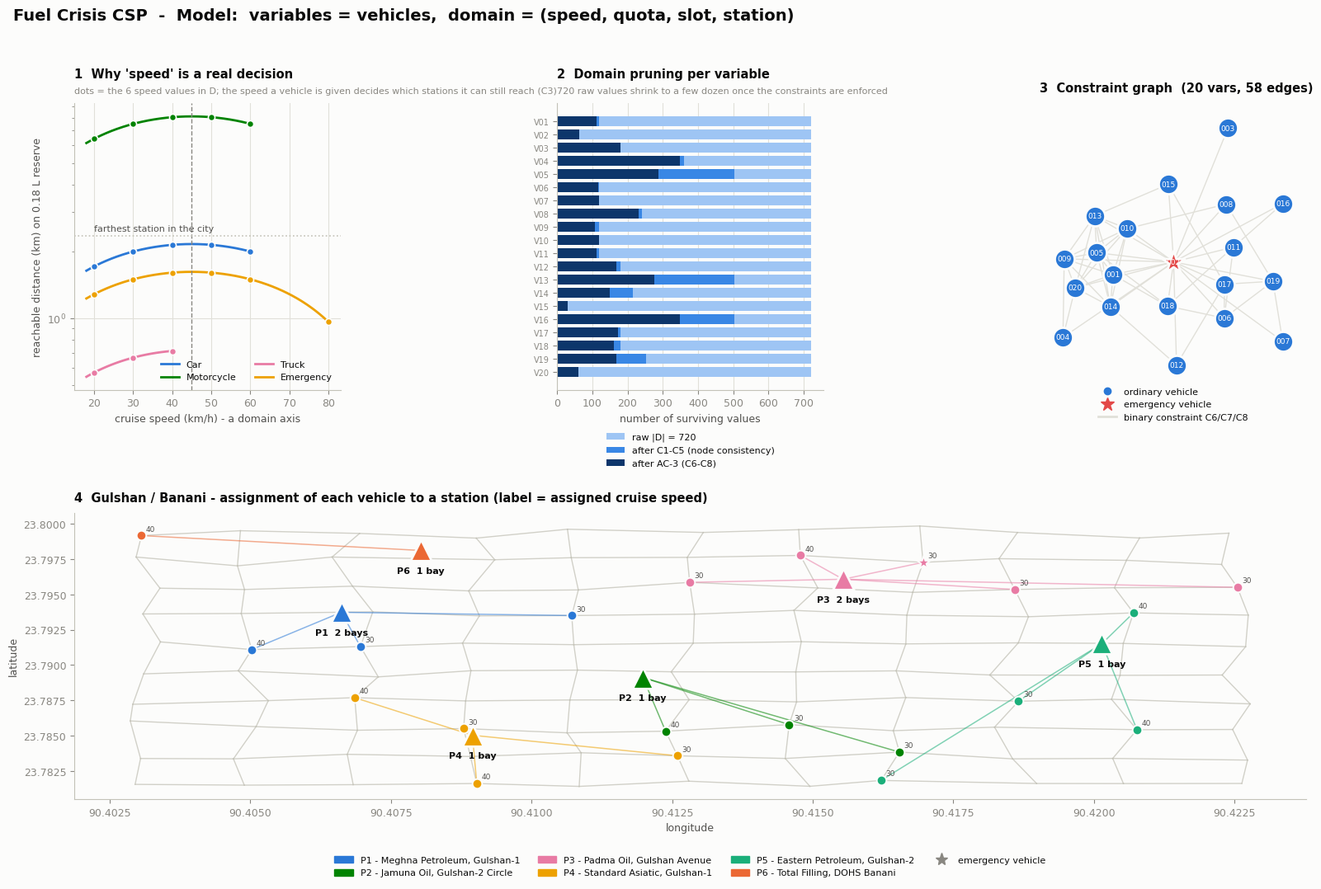
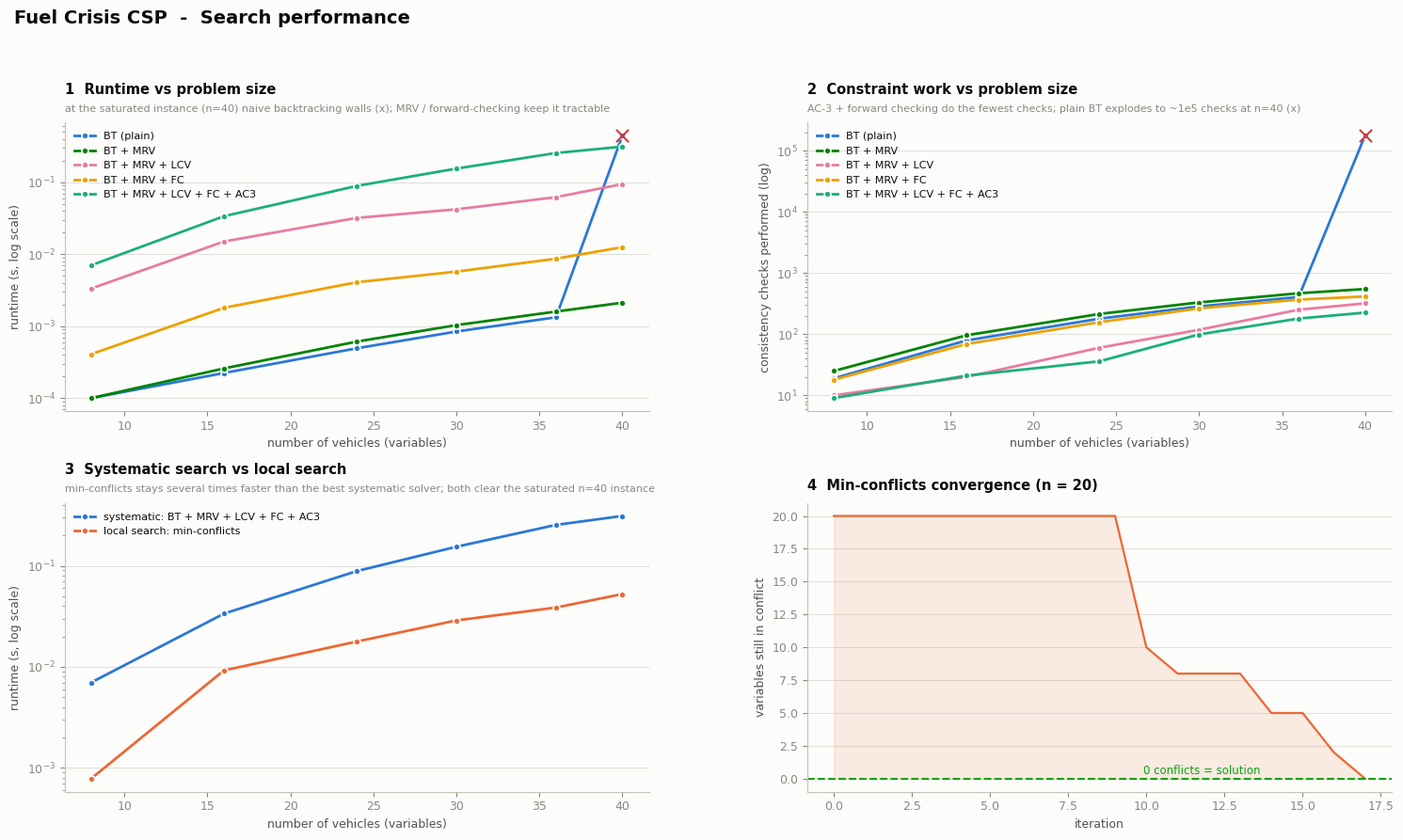
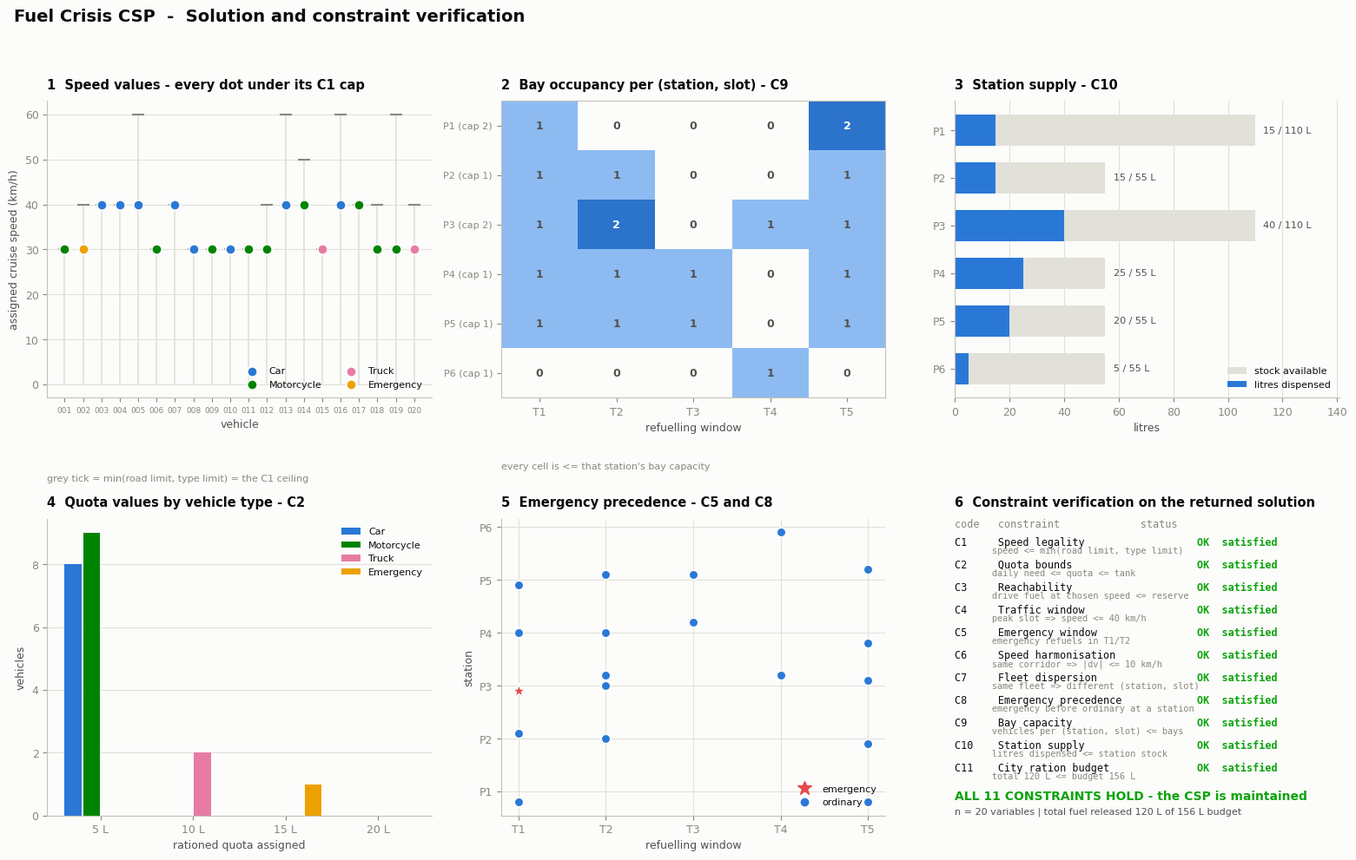

Python code for these plots, in order:
"""
================================================================================
  AI LAB : CONSTRAINT SATISFACTION PROBLEM (CSP)
  PROBLEM: FUEL CRISIS RATIONING IN A BANGLADESHI CITY
  CITY   : Gulshan-Banani corridor, Dhaka, Bangladesh
================================================================================

FORMAL CSP  <X, D, C>
--------------------------------------------------------------------------------
X (VARIABLES)  : one variable per vehicle stranded in the city
                 X = { V001, V002, ..., Vn }

D (DOMAIN)     : every variable draws from ONE common composite domain of
                 "operating profiles". A value is a 4-tuple:

                     d = (speed, quota, slot, station)

                     speed   in {20,30,40,50,60,80}  km/h   cruise speed
                     quota   in {5,10,15,20}         litres rationed fuel
                     slot    in {T1..T5}                    refuelling window
                     station in {P1..P6}                    filling station

                 |D| = 6 x 4 x 5 x 6 = 720 raw values per variable.

C (CONSTRAINTS): 11 constraints, ALL expressed over the domain above.
                 C1-C5   unary   (node consistency)
                 C6-C8   binary  (arc consistency, drawn as constraint graph)
                 C9-C11  global  (n-ary, checked incrementally)

A solution is a total assignment A : X -> D satisfying C1..C11 simultaneously.
Section 8 re-verifies all 11 constraints on the returned solution independently
of the solver, so the CSP is provably maintained.
================================================================================
"""

import sys
import time
import math
import random
from collections import defaultdict, namedtuple

import numpy as np
import networkx as nx
import matplotlib
matplotlib.use("Agg")
import matplotlib.pyplot as plt
from matplotlib.patches import Patch
from matplotlib.lines import Line2D

try:                                    # keep box-drawing output safe on Windows
    sys.stdout.reconfigure(encoding="utf-8")
except Exception:
    pass

random.seed(7)
np.random.seed(7)

# ==============================================================================
# SECTION 0 - CONFIGURATION
# ==============================================================================
# The city has 6 stations x (1-2 bays) x 5 slots = 40 bay-slots. The master
# instance is sized to exactly fill them, so the largest experiment point sits on
# the phase transition where naive backtracking thrashes and MRV still walks
# straight to a solution - the whole point of the heuristic comparison.
MAX_VEHICLES   = 40          # size of the master instance (= total bay-slots)
VIZ_VEHICLES   = 20          # instance drawn in the figures
EXPERIMENT_NS  = [8, 16, 24, 30, 36, 40]
NODE_LIMIT     = 2_500       # search cut-off (declares "timeout")
LS_MAX_STEPS   = 6_000       # min-conflicts step budget (across restarts)
LS_RESTARTS    = 8           # random restarts to escape local minima
LCV_WINDOW     = 40          # how many candidate values LCV ranks exactly
LCV_SAMPLE     = 50          # neighbour-domain sample used to score them

# ---- domain axes --------------------------------------------------------------
SPEEDS   = [20, 30, 40, 50, 60, 80]          # km/h
QUOTAS   = [5, 10, 15, 20]                   # litres
SLOTS    = ["T1", "T2", "T3", "T4", "T5"]    # 06-08, 08-10, 10-12, 16-18, 18-20
PEAK_SLOTS = {"T1", "T4"}                    # office rush -> traffic window C4

VEHICLE_TYPES = ["Car", "Motorcycle", "Truck", "Emergency"]
TYPE_WEIGHTS  = [50, 28, 12, 10]

# type -> (max legal speed km/h, tank cap L, min daily need L, base mileage km/L)
TYPE_SPEC = {
    "Car":        dict(vmax=60, tank=20, need=5,  mileage=12.0),
    "Motorcycle": dict(vmax=60, tank=10, need=5,  mileage=45.0),
    "Truck":      dict(vmax=40, tank=20, need=10, mileage=4.0),
    "Emergency":  dict(vmax=80, tank=20, need=15, mileage=9.0),
}

BUDGET_FACTOR = 1.30         # city ration budget = factor x total minimum need (C11)
CORRIDOR_KM = 0.40           # two vehicles closer than this share a road corridor
SPEED_GAP   = 10             # max |speed_i - speed_j| on a shared corridor (C6)
ECON_SPEED  = 45.0           # speed of best fuel economy (km/h)

OUT_MODEL  = "csp_model.png"
OUT_SEARCH = "csp_search.png"
OUT_SOLVED = "csp_solution.png"

# ---- palette (validated categorical order, light surface #fcfcfb) -------------
SURFACE = "#fcfcfb"
INK     = "#0b0b0b"
INK2    = "#52514e"
MUTED   = "#898781"
GRID    = "#e1e0d9"
AXIS    = "#c3c2b7"
SERIES  = ["#2a78d6", "#008300", "#e87ba4", "#eda100",
           "#1baf7a", "#eb6834", "#4a3aa7", "#e34948"]
SEQ     = ["#cde2fb", "#9ec5f4", "#6da7ec", "#3987e5", "#256abf", "#184f95", "#0d366b"]
STATUS  = dict(good="#0ca30c", warning="#fab219", critical="#d03b3b")

plt.rcParams.update({
    "figure.facecolor": SURFACE, "axes.facecolor": SURFACE,
    "savefig.facecolor": SURFACE, "font.family": "sans-serif",
    "font.sans-serif": ["Segoe UI", "DejaVu Sans"], "font.size": 9,
    "axes.edgecolor": AXIS, "axes.labelcolor": INK2, "text.color": INK,
    "xtick.color": MUTED, "ytick.color": MUTED, "axes.titlesize": 10.5,
    "axes.titleweight": "bold", "axes.titlecolor": INK,
    "grid.color": GRID, "grid.linewidth": 0.8, "legend.frameon": False,
})

Profile = namedtuple("Profile", "speed quota slot station")

print("=" * 78)
print("  FUEL CRISIS CSP  -  Gulshan / Banani, Dhaka")
print("=" * 78)

# ==============================================================================
# SECTION 1 - THE CITY  (stations + road lattice, real Gulshan pump locations)
# ==============================================================================
REAL_PUMPS = [
    (23.79374, 90.40662, "Meghna Petroleum, Gulshan-1"),
    (23.78912, 90.41198, "Jamuna Oil, Gulshan-2 Circle"),
    (23.79608, 90.41554, "Padma Oil, Gulshan Avenue"),
    (23.78503, 90.40895, "Standard Asiatic, Gulshan-1"),
    (23.79152, 90.42014, "Eastern Petroleum, Gulshan-2"),
    (23.79812, 90.40803, "Total Filling, DOHS Banani"),
]
NUM_STATIONS = len(REAL_PUMPS)
STATIONS     = [f"P{j+1}" for j in range(NUM_STATIONS)]
ST_COLOR     = {p: SERIES[i % len(SERIES)] for i, p in enumerate(STATIONS)}

station = {}
for i, (lat, lon, name) in enumerate(REAL_PUMPS):
    pid = STATIONS[i]
    cap = random.randint(1, 2)                       # bays per time slot   (C9)
    station[pid] = dict(
        lat=lat, lon=lon, name=name,
        bays=cap,                                    # C9 : per-slot capacity
        supply=cap * len(SLOTS) * 11,                # C10: litres in the tank
    )

# road lattice, used only as map backdrop / distance sanity
LAT0, LAT1 = 23.7815, 23.7995
LON0, LON1 = 90.4030, 90.4225
ROWS, COLS = 10, 11
road = nx.Graph()
rpos = {}
for r in range(ROWS):
    for c in range(COLS):
        nid = r * COLS + c
        rpos[nid] = (LON0 + (c / (COLS - 1)) * (LON1 - LON0) + random.gauss(0, 2e-4),
                     LAT0 + (r / (ROWS - 1)) * (LAT1 - LAT0) + random.gauss(0, 2e-4))
        road.add_node(nid)
for r in range(ROWS):
    for c in range(COLS):
        nid = r * COLS + c
        if c + 1 < COLS: road.add_edge(nid, nid + 1)
        if r + 1 < ROWS: road.add_edge(nid, nid + COLS)


def km(lat1, lon1, lat2, lon2):
    """Great-circle distance in km."""
    R = 6371.0
    p1, p2 = math.radians(lat1), math.radians(lat2)
    dp, dl = p2 - p1, math.radians(lon2 - lon1)
    a = math.sin(dp / 2) ** 2 + math.cos(p1) * math.cos(p2) * math.sin(dl / 2) ** 2
    return 2 * R * math.asin(math.sqrt(a))


def mileage(vtype, speed):
    """km/L as a function of cruise speed - peaks at ECON_SPEED, falls off both ways.

    This is what makes SPEED a genuine CSP variable value: a wrong speed burns the
    reserve fuel and makes a station unreachable (C3)."""
    eff = 1.0 - ((speed - ECON_SPEED) / 55.0) ** 2
    return TYPE_SPEC[vtype]["mileage"] * max(0.35, eff)


# ==============================================================================
# SECTION 2 - VARIABLES X  (the stranded vehicles)
# ==============================================================================
print("\n[1] Building variables X ...")
NUM_GROUPS = max(2, MAX_VEHICLES // 3)
vehicles = []
for i in range(MAX_VEHICLES):
    n = random.choice(list(road.nodes()))
    lon, lat = rpos[n]
    vt = random.choices(VEHICLE_TYPES, weights=TYPE_WEIGHTS)[0]
    vehicles.append(dict(
        id=f"V{i+1:03d}", lat=lat, lon=lon, type=vt,
        emergency=(vt == "Emergency"),
        reserve=round(random.uniform(0.08, 0.30), 2),   # litres left in tank (C3)
        road_limit=random.choice([30, 40, 50, 60]),     # posted limit here  (C1)
        group=f"G{random.randint(1, NUM_GROUPS)}",      # fleet / household  (C7)
    ))
VEH = {v["id"]: v for v in vehicles}

dist_km = {}
for v in vehicles:
    for pid, s in station.items():
        dist_km[(v["id"], pid)] = km(v["lat"], v["lon"], s["lat"], s["lon"])
print(f"    {MAX_VEHICLES} vehicles, {NUM_STATIONS} stations, "
      f"{len(SLOTS)} slots, {NUM_GROUPS} fleet groups")

# ==============================================================================
# SECTION 3 - DOMAIN D  and the UNARY CONSTRAINTS C1..C5  (node consistency)
# ==============================================================================
RAW_DOMAIN = [Profile(s, q, t, p)
              for s in SPEEDS for q in QUOTAS for t in SLOTS for p in STATIONS]
RAW_SIZE = len(RAW_DOMAIN)


def unary_ok(vid, d):
    """C1..C5 - every unary constraint, all of them defined on the domain tuple."""
    v = VEH[vid]
    spec = TYPE_SPEC[v["type"]]

    # C1 speed legality : cruise speed within the posted limit and the type limit
    if d.speed > min(v["road_limit"], spec["vmax"]):
        return False
    # C2 quota bounds   : between the daily minimum need and the tank capacity
    if not (spec["need"] <= d.quota <= spec["tank"]):
        return False
    # C3 reachability   : reserve fuel must cover the drive at the chosen speed
    if dist_km[(vid, d.station)] / mileage(v["type"], d.speed) > v["reserve"]:
        return False
    # C4 traffic window : during rush slots the city caps cruise speed at 40
    if d.slot in PEAK_SLOTS and d.speed > 40:
        return False
    # C5 emergency window: ambulances/fire must refuel in the first two windows
    if v["emergency"] and d.slot not in ("T1", "T2"):
        return False
    return True


print("\n[2] Applying unary constraints C1-C5 (node consistency) ...")
domains = {v["id"]: [d for d in RAW_DOMAIN if unary_ok(v["id"], d)] for v in vehicles}
empty = [k for k, d in domains.items() if not d]
if empty:                        # relax reserve so the instance stays satisfiable
    for vid in empty:
        VEH[vid]["reserve"] = 2.5
        domains[vid] = [d for d in RAW_DOMAIN if unary_ok(vid, d)]
sizes_after_nc = {k: len(v) for k, v in domains.items()}
print(f"    |D| raw = {RAW_SIZE}  ->  after NC: min {min(sizes_after_nc.values())}, "
      f"mean {np.mean(list(sizes_after_nc.values())):.1f}, "
      f"max {max(sizes_after_nc.values())}")

# ==============================================================================
# SECTION 4 - BINARY CONSTRAINTS C6..C8  and the CONSTRAINT GRAPH
# ==============================================================================
SLOT_IDX = {t: i for i, t in enumerate(SLOTS)}

# corridor adjacency is a fixed property of the instance - precompute it once,
# otherwise AC-3 recomputes a haversine inside its innermost loop.
_CORRIDOR = set()
for _i, _a in enumerate(vehicles):
    for _b in vehicles[_i + 1:]:
        if km(_a["lat"], _a["lon"], _b["lat"], _b["lon"]) <= CORRIDOR_KM:
            _CORRIDOR.add((_a["id"], _b["id"]))
            _CORRIDOR.add((_b["id"], _a["id"]))


def shares_corridor(a, b):
    return (a["id"], b["id"]) in _CORRIDOR


def binary_ok(vid_i, di, vid_j, dj):
    """C6..C8 - constraints relating a PAIR of vehicles, on the same domain."""
    a, b = VEH[vid_i], VEH[vid_j]

    # C6 speed harmonisation: vehicles sharing a corridor must not differ wildly
    #    in cruise speed (stop-go waste + collision risk in a queueing city)
    if shares_corridor(a, b) and abs(di.speed - dj.speed) > SPEED_GAP:
        return False
    # C7 fleet dispersion: one fleet/household may not stack the same bay+window
    if a["group"] == b["group"] and (di.station, di.slot) == (dj.station, dj.slot):
        return False
    # C8 emergency precedence: at a shared station an emergency refuels strictly
    #    before any ordinary vehicle
    if di.station == dj.station:
        if a["emergency"] and not b["emergency"]:
            if SLOT_IDX[di.slot] >= SLOT_IDX[dj.slot]:
                return False
        if b["emergency"] and not a["emergency"]:
            if SLOT_IDX[dj.slot] >= SLOT_IDX[di.slot]:
                return False
    return True


def build_neighbours(vids):
    """Constraint graph: an edge iff C6, C7 or C8 can bind that pair."""
    nb = {v: set() for v in vids}
    for i, x in enumerate(vids):
        for y in vids[i + 1:]:
            a, b = VEH[x], VEH[y]
            linked = (shares_corridor(a, b)
                      or a["group"] == b["group"]
                      or a["emergency"] != b["emergency"])
            if linked:
                nb[x].add(y)
                nb[y].add(x)
    return nb


# ==============================================================================
# SECTION 5 - THE CSP SOLVER  (backtracking + MRV/DEG/LCV + FC + AC-3)
# ==============================================================================
class FuelCSP:
    def __init__(self, vids, domains, use_mrv=True, use_lcv=True,
                 use_fc=True, use_ac3=True, node_limit=NODE_LIMIT):
        self.vids   = list(vids)
        self.D0     = {v: list(domains[v]) for v in self.vids}
        self.nb     = build_neighbours(self.vids)
        self.use_mrv, self.use_lcv = use_mrv, use_lcv
        self.use_fc, self.use_ac3  = use_fc, use_ac3
        self.node_limit = node_limit
        self.budget = int(sum(TYPE_SPEC[VEH[v]["type"]]["need"] for v in self.vids) * BUDGET_FACTOR)
        self.stats  = dict(nodes=0, checks=0, backtracks=0, pruned=0)
        self.timed_out = False

    # ---------- global constraints C9..C11, evaluated incrementally ------------
    def global_ok(self, vid, d, asg):
        # C9 bay capacity : vehicles per (station, slot) <= bays
        used = sum(1 for w, e in asg.items()
                   if e.station == d.station and e.slot == d.slot)
        if used + 1 > station[d.station]["bays"]:
            return False
        # C10 station supply : litres dispensed at a station <= its stock
        lit = sum(e.quota for e in asg.values() if e.station == d.station)
        if lit + d.quota > station[d.station]["supply"]:
            return False
        # C11 city ration budget : total litres released today <= B
        if sum(e.quota for e in asg.values()) + d.quota > self.budget:
            return False
        return True

    def consistent(self, vid, d, asg):
        self.stats["checks"] += 1
        if not unary_ok(vid, d):                       # C1..C5
            return False
        for w in self.nb[vid]:                         # C6..C8
            if w in asg and not binary_ok(vid, d, w, asg[w]):
                return False
        return self.global_ok(vid, d, asg)             # C9..C11

    # ---------- AC-3 : arc consistency over the binary constraints -------------
    def ac3(self, dom):
        queue = [(x, y) for x in self.vids for y in self.nb[x]]
        while queue:
            x, y = queue.pop(0)
            revised = False
            for dx in list(dom[x]):
                if not any(binary_ok(x, dx, y, dy) for dy in dom[y]):
                    dom[x].remove(dx)
                    self.stats["pruned"] += 1
                    revised = True
            if revised:
                if not dom[x]:
                    return False
                queue += [(z, x) for z in self.nb[x] if z != y]
        return True

    # ---------- variable / value ordering heuristics ---------------------------
    def pick_var(self, unassigned, dom):
        if not self.use_mrv:
            return unassigned[0]
        # MRV, degree heuristic as the tie-break
        return min(unassigned, key=lambda v: (len(dom[v]), -len(self.nb[v])))

    def order_vals(self, vid, dom, asg):
        vals = list(dom[vid])
        if not self.use_lcv:
            return vals

        # Static preference: cheap ration, economical speed, nearby station.
        vals.sort(key=lambda d: (d.quota, abs(d.speed - ECON_SPEED),
                                 dist_km[(vid, d.station)]))

        # LCV proper: rank by how few options a value leaves the neighbours.
        # Exact LCV is O(|D| x deg x |D|) per node - on a 300-value domain that
        # costs more than the search it saves, so rank only the most promising
        # LCV_WINDOW values and sample each neighbour's domain. Ordering is a
        # heuristic, so approximating it keeps the search complete.
        head, tail = vals[:LCV_WINDOW], vals[LCV_WINDOW:]
        probe = {}
        for w in self.nb[vid]:
            if w not in asg:
                dw = dom[w]                       # deterministic slice - the solver
                probe[w] = dw[:LCV_SAMPLE]        # must be reproducible, not random

        def cost(d):
            return sum(1 for w, dw in probe.items()
                       for e in dw if not binary_ok(vid, d, w, e))

        head.sort(key=cost)
        return head + tail

    # ---------- forward checking ----------------------------------------------
    def forward_check(self, vid, d, asg, dom):
        saved = {}
        for w in self.nb[vid]:
            if w in asg:
                continue
            keep = [e for e in dom[w] if binary_ok(vid, d, w, e)]
            if len(keep) != len(dom[w]):
                saved[w] = dom[w]
                self.stats["pruned"] += len(dom[w]) - len(keep)
                dom[w] = keep
                if not keep:
                    for k, v in saved.items():
                        dom[k] = v
                    return None
        return saved

    def backtrack(self, asg, dom):
        self.stats["nodes"] += 1
        if self.stats["nodes"] >= self.node_limit:
            self.timed_out = True
            return None
        if len(asg) == len(self.vids):
            return dict(asg)

        unassigned = [v for v in self.vids if v not in asg]
        vid = self.pick_var(unassigned, dom)

        for d in self.order_vals(vid, dom, asg):
            if not self.consistent(vid, d, asg):
                continue
            asg[vid] = d
            saved = self.forward_check(vid, d, asg, dom) if self.use_fc else {}
            if saved is not None:
                got = self.backtrack(asg, dom)
                if got is not None:
                    return got
                if self.timed_out:
                    return None
                for k, v in saved.items():
                    dom[k] = v
            del asg[vid]
            self.stats["backtracks"] += 1
        return None

    def solve(self):
        dom = {v: list(d) for v, d in self.D0.items()}
        t0 = time.time()
        if self.use_ac3 and not self.ac3(dom):
            return None, time.time() - t0, dom
        sol = self.backtrack({}, dom)
        return sol, time.time() - t0, dom


# ---------- local search : MIN-CONFLICTS (with random restarts) ----------------
def min_conflicts(vids, domains, max_steps=LS_MAX_STEPS, restarts=LS_RESTARTS):
    nb  = build_neighbours(vids)
    bud = int(sum(TYPE_SPEC[VEH[v]["type"]]["need"] for v in vids) * BUDGET_FACTOR)

    def viol(vid, d, asg, graded=False):
        """Number of constraints this vehicle's value breaks.

        `graded` adds a fractional term proportional to how far a global
        constraint overshoots. Without it C10/C11 are flat - every quota scores
        the same 1 - and the search has no gradient to descend, so it thrashes
        until the step limit."""
        n = 0.0
        for w in nb[vid]:
            if w != vid and w in asg and not binary_ok(vid, d, w, asg[w]):
                n += 1
        load = sum(1 for w, e in asg.items()
                   if w != vid and e.station == d.station and e.slot == d.slot)
        if load + 1 > station[d.station]["bays"]:
            n += 1
        lit = sum(e.quota for w, e in asg.items()
                  if w != vid and e.station == d.station) + d.quota
        over_p = lit - station[d.station]["supply"]
        if over_p > 0:
            n += 1 + (over_p / 100.0 if graded else 0)
        tot = sum(e.quota for w, e in asg.items() if w != vid) + d.quota
        over_b = tot - bud
        if over_b > 0:
            n += 1 + (over_b / 100.0 if graded else 0)
        elif graded:
            n += d.quota / 10_000.0        # break ties toward a smaller ration
        return n

    # Random restarts escape the local minima that a fully-packed instance is
    # riddled with. `trace` records conflicts over the whole budget (restarts
    # show up as jumps back to a high conflict count).
    trace, total = [], 0
    steps_each = max(1, max_steps // restarts)
    for _ in range(restarts):
        asg = {v: random.choice(domains[v]) for v in vids}
        for _ in range(steps_each):
            total += 1
            bad = [v for v in vids if viol(v, asg[v], asg) > 0]
            trace.append(len(bad))
            if not bad:
                return asg, total, trace, False
            vid = random.choice(bad)
            best, bs = asg[vid], viol(vid, asg[vid], asg, graded=True)
            for d in random.sample(domains[vid], min(80, len(domains[vid]))):
                s = viol(vid, d, asg, graded=True)
                if s < bs:
                    best, bs = d, s
            asg[vid] = best
    return asg, total, trace, True


import os
if os.environ.get("CSP_PROBE"):
    cap = sum(s["bays"] for s in station.values()) * len(SLOTS)
    print(f"PROBE  total bay-slots={cap}  vehicles={MAX_VEHICLES}  "
          f"load={MAX_VEHICLES/cap:.0%}")
    for n in [int(x) for x in os.environ["CSP_PROBE"].split(",")]:
        ids = [v["id"] for v in vehicles[:n]]
        row = []
        for nm, cfg in [("plain", dict(use_mrv=False, use_lcv=False, use_fc=False, use_ac3=False)),
                        ("mrv",   dict(use_mrv=True, use_lcv=False, use_fc=False, use_ac3=False)),
                        ("mrv+fc", dict(use_mrv=True, use_lcv=False, use_fc=True, use_ac3=False)),
                        ("all",   dict(use_mrv=True, use_lcv=True, use_fc=True, use_ac3=True))]:
            c = FuelCSP(ids, domains, **cfg)
            t0 = time.time()
            sol, el, _ = c.solve()
            row.append(f"{nm}:{'OK' if sol else 'FAIL'} nd={c.stats['nodes']} "
                       f"bt={c.stats['backtracks']} {el:.2f}s")
        print(f"  n={n:>3}  " + " | ".join(row))
    sys.exit()

# ==============================================================================
# SECTION 6 - SOLVE THE VISUALISATION INSTANCE
# ==============================================================================
print("\n[3] Solving the CSP (backtracking + MRV/DEG + LCV + FC + AC-3) ...")
viz_ids = [v["id"] for v in vehicles[:VIZ_VEHICLES]]
csp = FuelCSP(viz_ids, domains)
solution, elapsed, dom_after_ac3 = csp.solve()

if solution is None:
    print("    no solution at n=%d - retrying without the ration budget cap" % VIZ_VEHICLES)
    csp.budget = 10 ** 9
    solution, elapsed, dom_after_ac3 = csp.solve()

print(f"    solved={solution is not None}  time={elapsed:.3f}s  "
      f"nodes={csp.stats['nodes']}  checks={csp.stats['checks']}  "
      f"backtracks={csp.stats['backtracks']}  values pruned={csp.stats['pruned']}")

# ==============================================================================
# SECTION 7 - EXPERIMENTS  (heuristic configurations vs problem size)
# ==============================================================================
print("\n[4] Running search experiments ...")
CONFIGS = [
    ("BT (plain)",            dict(use_mrv=False, use_lcv=False, use_fc=False, use_ac3=False)),
    ("BT + MRV",              dict(use_mrv=True,  use_lcv=False, use_fc=False, use_ac3=False)),
    ("BT + MRV + LCV",        dict(use_mrv=True,  use_lcv=True,  use_fc=False, use_ac3=False)),
    ("BT + MRV + FC",         dict(use_mrv=True,  use_lcv=False, use_fc=True,  use_ac3=False)),
    ("BT + MRV + LCV + FC + AC3", dict(use_mrv=True, use_lcv=True, use_fc=True, use_ac3=True)),
]
exp = {name: dict(time=[], nodes=[], checks=[], fail=[]) for name, _ in CONFIGS}
ls_exp = dict(time=[], steps=[], fail=[])

for n in EXPERIMENT_NS:
    ids = [v["id"] for v in vehicles[:n]]
    for name, cfg in CONFIGS:
        c = FuelCSP(ids, domains, **cfg)
        sol, el, _ = c.solve()
        exp[name]["time"].append(max(el, 1e-4))
        exp[name]["nodes"].append(max(c.stats["nodes"], 1))
        exp[name]["checks"].append(max(c.stats["checks"], 1))
        exp[name]["fail"].append(sol is None)
    t0 = time.time()
    _, steps, _, to = min_conflicts(ids, domains)
    ls_exp["time"].append(max(time.time() - t0, 1e-4))
    ls_exp["steps"].append(max(steps, 1))
    ls_exp["fail"].append(to)
    print(f"    n={n:>3}  best-config time="
          f"{exp[CONFIGS[-1][0]]['time'][-1]:.3f}s  min-conflicts steps={steps}")

_, _, mc_trace, _ = min_conflicts(viz_ids, domains)

# ==============================================================================
# SECTION 8 - INDEPENDENT VERIFICATION : "the CSP must be maintained"
# ==============================================================================
def verify(asg):
    """Re-check every constraint from scratch. Returns {code: (name, ok, detail)}."""
    ids = list(asg)
    R = {}
    bud = int(sum(TYPE_SPEC[VEH[v]["type"]]["need"] for v in ids) * BUDGET_FACTOR)

    def chk(code, name, bad, detail):
        R[code] = (name, len(bad) == 0, detail)

    b = [v for v in ids if asg[v].speed > min(VEH[v]["road_limit"],
                                              TYPE_SPEC[VEH[v]["type"]]["vmax"])]
    chk("C1", "Speed legality", b, "speed <= min(road limit, type limit)")

    b = [v for v in ids if not (TYPE_SPEC[VEH[v]["type"]]["need"] <= asg[v].quota
                                <= TYPE_SPEC[VEH[v]["type"]]["tank"])]
    chk("C2", "Quota bounds", b, "daily need <= quota <= tank")

    b = [v for v in ids if dist_km[(v, asg[v].station)] /
         mileage(VEH[v]["type"], asg[v].speed) > VEH[v]["reserve"]]
    chk("C3", "Reachability", b, "drive fuel at chosen speed <= reserve")

    b = [v for v in ids if asg[v].slot in PEAK_SLOTS and asg[v].speed > 40]
    chk("C4", "Traffic window", b, "peak slot => speed <= 40 km/h")

    b = [v for v in ids if VEH[v]["emergency"] and asg[v].slot not in ("T1", "T2")]
    chk("C5", "Emergency window", b, "emergency refuels in T1/T2")

    b = [(x, y) for i, x in enumerate(ids) for y in ids[i + 1:]
         if shares_corridor(VEH[x], VEH[y])
         and abs(asg[x].speed - asg[y].speed) > SPEED_GAP]
    chk("C6", "Speed harmonisation", b, f"same corridor => |dv| <= {SPEED_GAP} km/h")

    b = [(x, y) for i, x in enumerate(ids) for y in ids[i + 1:]
         if VEH[x]["group"] == VEH[y]["group"]
         and (asg[x].station, asg[x].slot) == (asg[y].station, asg[y].slot)]
    chk("C7", "Fleet dispersion", b, "same fleet => different (station, slot)")

    b = [(x, y) for x in ids for y in ids
         if x != y and VEH[x]["emergency"] and not VEH[y]["emergency"]
         and asg[x].station == asg[y].station
         and SLOTS.index(asg[x].slot) >= SLOTS.index(asg[y].slot)]
    chk("C8", "Emergency precedence", b, "emergency before ordinary at a station")

    load = defaultdict(int)
    for v in ids:
        load[(asg[v].station, asg[v].slot)] += 1
    b = [k for k, c in load.items() if c > station[k[0]]["bays"]]
    chk("C9", "Bay capacity", b, "vehicles per (station, slot) <= bays")

    lit = defaultdict(int)
    for v in ids:
        lit[asg[v].station] += asg[v].quota
    b = [p for p, l in lit.items() if l > station[p]["supply"]]
    chk("C10", "Station supply", b, "litres dispensed <= station stock")

    tot = sum(asg[v].quota for v in ids)
    chk("C11", "City ration budget", [] if tot <= bud else ["total"],
        f"total {tot} L <= budget {bud} L")
    return R, load, lit, tot, bud


print("\n[5] Verifying all 11 constraints on the returned solution ...")
report, load_map, litres_map, total_l, budget_l = verify(solution)
for code, (name, ok, detail) in report.items():
    print(f"    {code:<4} {name:<22} {'SATISFIED' if ok else 'VIOLATED':<10} {detail}")
ALL_OK = all(ok for _, ok, _ in report.values())
print(f"    => CSP {'MAINTAINED - all constraints hold' if ALL_OK else 'BROKEN'}")


# ==============================================================================
# SECTION 9 - FIGURE 1 : THE MODEL  (domain, constraint graph, city, pruning)
# ==============================================================================
def style(ax, xlabel=None, ylabel=None, title=None, grid_axis="y"):
    ax.set_title(title, loc="left", pad=10)
    if xlabel: ax.set_xlabel(xlabel)
    if ylabel: ax.set_ylabel(ylabel)
    ax.grid(True, axis=grid_axis, lw=0.8, color=GRID)
    ax.set_axisbelow(True)
    for s in ("top", "right"):
        ax.spines[s].set_visible(False)
    for s in ("left", "bottom"):
        ax.spines[s].set_color(AXIS)


print(f"\n[6] Drawing figures ...")
fig = plt.figure(figsize=(16, 11))
fig.suptitle("Fuel Crisis CSP  -  Model:  variables = vehicles,  "
             "domain = (speed, quota, slot, station)",
             fontsize=14, fontweight="bold", x=0.012, ha="left", y=0.985)

# --- 1a: fuel economy vs speed -- why SPEED is a real decision variable --------
ax = fig.add_subplot(2, 3, 1)
med_reserve = float(np.median([v["reserve"] for v in vehicles]))
xs = np.linspace(18, 82, 200)
for i, vt in enumerate(VEHICLE_TYPES):
    cap = TYPE_SPEC[vt]["vmax"]
    xv = xs[xs <= cap]
    ax.plot(xv, [mileage(vt, s) * med_reserve for s in xv],
            lw=2, color=SERIES[i], label=vt)
    for s in SPEEDS:                       # the 6 discrete domain values
        if s <= cap:
            ax.scatter([s], [mileage(vt, s) * med_reserve], s=34,
                       color=SERIES[i], zorder=5, edgecolor=SURFACE, lw=1.2)
ax.axvline(ECON_SPEED, color=MUTED, lw=1, ls="--")
ax.annotate(f"economy peak {ECON_SPEED:.0f} km/h", (ECON_SPEED, 0.4),
            xytext=(5, 0), textcoords="offset points", color=INK2, fontsize=8)
ax.axhline(max(dist_km.values()), color=AXIS, lw=1.2, ls=":")
ax.annotate("farthest station in the city", (20, max(dist_km.values())),
            xytext=(0, 4), textcoords="offset points", color=INK2, fontsize=8)
ax.set_yscale("log")
ax.legend(fontsize=8, ncol=2, loc="lower right")
style(ax, "cruise speed (km/h) - a domain axis",
      f"reachable distance (km) on {med_reserve:.2f} L reserve",
      "1  Why 'speed' is a real decision", grid_axis="both")
ax.set_title("1  Why 'speed' is a real decision", loc="left", pad=22)
ax.text(0.0, 1.03, "dots = the 6 speed values in D; the speed a vehicle is given "
                   "decides which stations it can still reach (C3)",
        transform=ax.transAxes, fontsize=8, color=MUTED, va="bottom")

# --- 1b: domain reduction ------------------------------------------------------
ax = fig.add_subplot(2, 3, 2)
lbl = [v.replace("V0", "V") for v in viz_ids]
nc_sizes  = [len(domains[v]) for v in viz_ids]
ac3_sizes = [len(dom_after_ac3[v]) for v in viz_ids]
y = np.arange(len(viz_ids))
ax.barh(y, [RAW_SIZE] * len(y), height=0.72, color=SEQ[1], label=f"raw |D| = {RAW_SIZE}")
ax.barh(y, nc_sizes, height=0.72, color=SEQ[3], label="after C1-C5 (node consistency)")
ax.barh(y, ac3_sizes, height=0.72, color=SEQ[6], label="after AC-3 (C6-C8)")
ax.set_yticks(y); ax.set_yticklabels(lbl, fontsize=7)
ax.invert_yaxis()
ax.legend(loc="lower center", bbox_to_anchor=(0.5, -0.30), ncol=1, fontsize=8)
style(ax, "number of surviving values", None,
      "2  Domain pruning per variable", grid_axis="x")
ax.set_title("2  Domain pruning per variable", loc="left", pad=22)
ax.text(0.0, 1.03, f"{RAW_SIZE} raw values shrink to a few dozen once the "
                   "constraints are enforced",
        transform=ax.transAxes, fontsize=8, color=MUTED, va="bottom")

# --- 1c: constraint graph ------------------------------------------------------
ax = fig.add_subplot(2, 3, 3)
CG = nx.Graph()
CG.add_nodes_from(viz_ids)
nbmap = build_neighbours(viz_ids)
for x in viz_ids:
    for y_ in nbmap[x]:
        CG.add_edge(x, y_)
pos = nx.spring_layout(CG, seed=3, k=0.9)
nx.draw_networkx_edges(CG, pos, ax=ax, edge_color=GRID, width=1.0)
em = [v for v in viz_ids if VEH[v]["emergency"]]
nm = [v for v in viz_ids if not VEH[v]["emergency"]]
nx.draw_networkx_nodes(CG, pos, nodelist=nm, ax=ax, node_size=300,
                       node_color=SERIES[0], edgecolors=SURFACE, linewidths=2)
nx.draw_networkx_nodes(CG, pos, nodelist=em, ax=ax, node_size=420,
                       node_color=SERIES[7], node_shape="*",
                       edgecolors=SURFACE, linewidths=2)
nx.draw_networkx_labels(CG, pos, {v: v[1:] for v in viz_ids}, ax=ax,
                        font_size=6.5, font_color="white")
ax.legend(handles=[
    Line2D([], [], marker="o", ls="", color=SERIES[0], label="ordinary vehicle"),
    Line2D([], [], marker="*", ls="", ms=12, color=SERIES[7], label="emergency vehicle"),
    Line2D([], [], color=GRID, lw=2, label="binary constraint C6/C7/C8")],
    loc="lower center", bbox_to_anchor=(0.5, -0.14), ncol=1, fontsize=8)
ax.set_title(f"3  Constraint graph  ({CG.number_of_nodes()} vars, "
             f"{CG.number_of_edges()} edges)", loc="left", pad=10)
ax.axis("off")

# --- 1d: the city map ----------------------------------------------------------
ax = fig.add_subplot(2, 1, 2)
for u, v_ in road.edges():          # road lattice backdrop, darker than the grid
    ax.plot([rpos[u][0], rpos[v_][0]], [rpos[u][1], rpos[v_][1]],
            color=AXIS, lw=1.0, zorder=1, alpha=0.75)
for v in viz_ids:
    d = solution[v]
    a = VEH[v]
    ax.plot([a["lon"], station[d.station]["lon"]],
            [a["lat"], station[d.station]["lat"]],
            color=ST_COLOR[d.station], lw=1.1, alpha=0.55, zorder=2)
    ax.scatter(a["lon"], a["lat"], s=150 if a["emergency"] else 70,
               marker="*" if a["emergency"] else "o",
               color=ST_COLOR[d.station], edgecolor=SURFACE, lw=1.4, zorder=3)
    ax.annotate(f"{d.speed}", (a["lon"], a["lat"]), xytext=(4, 4),
                textcoords="offset points", fontsize=6.5, color=INK2)
for pid, s in station.items():
    ax.scatter(s["lon"], s["lat"], s=340, marker="^", color=ST_COLOR[pid],
               edgecolor=SURFACE, lw=2, zorder=4)
    ax.annotate(f"{pid}  {s['bays']} bay" + ("s" if s["bays"] != 1 else ""),
                (s["lon"], s["lat"]), xytext=(0, -20), textcoords="offset points",
                ha="center", fontsize=8, color=INK, fontweight="bold")
ax.legend(handles=[Patch(color=ST_COLOR[p], label=f"{p} - {station[p]['name']}")
                   for p in STATIONS] +
                  [Line2D([], [], marker="*", ls="", ms=11, color=MUTED,
                          label="emergency vehicle")],
          loc="lower center", bbox_to_anchor=(0.5, -0.30), ncol=4, fontsize=8)
style(ax, "longitude", "latitude",
      "4  Gulshan / Banani - assignment of each vehicle to a station "
      "(label = assigned cruise speed)", grid_axis="both")
ax.grid(False)                      # the road lattice is the reference, not a grid

fig.tight_layout(rect=[0, 0, 1, 0.96])
fig.savefig(OUT_MODEL, dpi=150)
plt.close(fig)
print(f"    saved {OUT_MODEL}")

# ==============================================================================
# SECTION 10 - FIGURE 2 : SEARCH PERFORMANCE
# ==============================================================================
fig = plt.figure(figsize=(15, 9))
fig.suptitle("Fuel Crisis CSP  -  Search performance",
             fontsize=14, fontweight="bold", x=0.012, ha="left", y=0.985)


def marked(ax, x, ys, fails, label, color):
    ax.plot(x, ys, marker="o", ms=5, lw=2, color=color, label=label,
            markeredgecolor=SURFACE, markeredgewidth=1.2)
    fx = [a for a, f in zip(x, fails) if f]
    fy = [b for b, f in zip(ys, fails) if f]
    if fx:
        ax.scatter(fx, fy, marker="x", s=90, color=STATUS["critical"], zorder=6)


ax = fig.add_subplot(2, 2, 1)
for i, (name, _) in enumerate(CONFIGS):
    marked(ax, EXPERIMENT_NS, exp[name]["time"], exp[name]["fail"], name, SERIES[i])
ax.set_yscale("log")
ax.legend(fontsize=8, loc="upper left")
style(ax, "number of vehicles (variables)", "runtime (s, log scale)",
      "1  Runtime vs problem size")
ax.set_title("1  Runtime vs problem size", loc="left", pad=22)
ax.text(0.0, 1.03, "at the saturated instance (n=40) naive backtracking walls (x); "
                   "MRV / forward-checking keep it tractable",
        transform=ax.transAxes, fontsize=8, color=MUTED, va="bottom")

ax = fig.add_subplot(2, 2, 2)
for i, (name, _) in enumerate(CONFIGS):
    marked(ax, EXPERIMENT_NS, exp[name]["checks"], exp[name]["fail"], name, SERIES[i])
ax.set_yscale("log")
ax.legend(fontsize=8, loc="upper left")
style(ax, "number of vehicles (variables)",
      "consistency checks performed (log)",
      "2  Constraint work vs problem size")
ax.set_title("2  Constraint work vs problem size", loc="left", pad=22)
ax.text(0.0, 1.03, "AC-3 + forward checking do the fewest checks; plain BT "
                   "explodes to ~1e5 checks at n=40 (x)",
        transform=ax.transAxes, fontsize=8, color=MUTED, va="bottom")

ax = fig.add_subplot(2, 2, 3)
best = CONFIGS[-1][0]
marked(ax, EXPERIMENT_NS, exp[best]["time"], exp[best]["fail"],
       "systematic: " + best, SERIES[0])
marked(ax, EXPERIMENT_NS, ls_exp["time"], ls_exp["fail"],
       "local search: min-conflicts", SERIES[5])
ax.set_yscale("log")
ax.legend(fontsize=8, loc="upper left")
style(ax, "number of vehicles (variables)", "runtime (s, log scale)",
      "3  Systematic search vs local search")
ax.set_title("3  Systematic search vs local search", loc="left", pad=22)
ax.text(0.0, 1.03, "min-conflicts stays several times faster than the best "
                   "systematic solver; both clear the saturated n=40 instance",
        transform=ax.transAxes, fontsize=8, color=MUTED, va="bottom")

ax = fig.add_subplot(2, 2, 4)
ax.plot(mc_trace, lw=1.6, color=SERIES[5])
ax.fill_between(range(len(mc_trace)), mc_trace, color=SERIES[5], alpha=0.12)
ax.axhline(0, color=STATUS["good"], lw=1.5, ls="--")
ax.annotate("0 conflicts = solution", (len(mc_trace) * 0.55, 0.35),
            color=STATUS["good"], fontsize=8.5)
style(ax, "iteration", "variables still in conflict",
      f"4  Min-conflicts convergence (n = {VIZ_VEHICLES})")

fig.tight_layout(rect=[0, 0, 1, 0.95])
fig.savefig(OUT_SEARCH, dpi=150)
plt.close(fig)
print(f"    saved {OUT_SEARCH}")

# ==============================================================================
# SECTION 11 - FIGURE 3 : THE SOLUTION + CONSTRAINT VERIFICATION
# ==============================================================================
fig = plt.figure(figsize=(16, 10))
fig.suptitle("Fuel Crisis CSP  -  Solution and constraint verification",
             fontsize=14, fontweight="bold", x=0.012, ha="left", y=0.985)

# --- assigned speed per vehicle, coloured by type ------------------------------
ax = fig.add_subplot(2, 3, 1)
for i, vt in enumerate(VEHICLE_TYPES):
    xs = [j for j, v in enumerate(viz_ids) if VEH[v]["type"] == vt]
    ys = [solution[viz_ids[j]].speed for j in xs]
    if xs:
        ax.scatter(xs, ys, s=70, color=SERIES[i], label=vt,
                   edgecolor=SURFACE, lw=1.4, zorder=3)
for j, v in enumerate(viz_ids):
    cap = min(VEH[v]["road_limit"], TYPE_SPEC[VEH[v]["type"]]["vmax"])
    ax.plot([j, j], [0, cap], color=GRID, lw=1.2, zorder=1)
    ax.scatter([j], [cap], marker="_", s=90, color=MUTED, zorder=2)
ax.set_xticks(range(len(viz_ids)))
ax.set_xticklabels([v[1:] for v in viz_ids], fontsize=6.5)
ax.legend(fontsize=8, ncol=2, loc="lower right")
style(ax, "vehicle", "assigned cruise speed (km/h)",
      "1  Speed values - every dot under its C1 cap")
ax.text(0.0, -0.28, "grey tick = min(road limit, type limit) = the C1 ceiling",
        transform=ax.transAxes, fontsize=8, color=MUTED)

# --- station x slot occupancy heatmap -----------------------------------------
ax = fig.add_subplot(2, 3, 2)
M = np.zeros((NUM_STATIONS, len(SLOTS)))
for v in viz_ids:
    M[STATIONS.index(solution[v].station), SLOTS.index(solution[v].slot)] += 1
cmap = matplotlib.colors.LinearSegmentedColormap.from_list("seq", [SURFACE] + SEQ)
im = ax.imshow(M, cmap=cmap, vmin=0, vmax=max(3, M.max()), aspect="auto")
for r in range(NUM_STATIONS):
    for c in range(len(SLOTS)):
        val = int(M[r, c])
        ax.text(c, r, str(val), ha="center", va="center", fontsize=9,
                color="white" if val >= 2 else INK2, fontweight="bold")
ax.set_xticks(range(len(SLOTS))); ax.set_xticklabels(SLOTS)
ax.set_yticks(range(NUM_STATIONS))
ax.set_yticklabels([f"{p} (cap {station[p]['bays']})" for p in STATIONS], fontsize=8)
ax.set_title("2  Bay occupancy per (station, slot) - C9", loc="left", pad=10)
ax.set_xlabel("refuelling window"); ax.grid(False)
ax.text(0.0, -0.24, "every cell is <= that station's bay capacity",
        transform=ax.transAxes, fontsize=8, color=MUTED)

# --- fuel dispensed vs station supply -----------------------------------------
ax = fig.add_subplot(2, 3, 3)
disp = [litres_map.get(p, 0) for p in STATIONS]
sup  = [station[p]["supply"] for p in STATIONS]
y = np.arange(NUM_STATIONS)
ax.barh(y, sup, height=0.66, color=GRID, label="stock available")
ax.barh(y, disp, height=0.66, color=SERIES[0], label="litres dispensed")
for i, (d_, s_) in enumerate(zip(disp, sup)):
    ax.text(s_ + 3, i, f"{d_} / {s_} L", va="center", fontsize=8, color=INK2)
ax.set_yticks(y); ax.set_yticklabels(STATIONS); ax.invert_yaxis()
ax.set_xlim(0, max(sup) * 1.28)
ax.legend(fontsize=8, loc="lower right")
style(ax, "litres", None, "3  Station supply - C10", grid_axis="x")

# --- quota / type distribution -------------------------------------------------
ax = fig.add_subplot(2, 3, 4)
width = 0.2
for i, vt in enumerate(VEHICLE_TYPES):
    counts = [sum(1 for v in viz_ids
                  if VEH[v]["type"] == vt and solution[v].quota == q) for q in QUOTAS]
    ax.bar(np.arange(len(QUOTAS)) + (i - 1.5) * width, counts, width * 0.9,
           color=SERIES[i], label=vt)
ax.set_xticks(range(len(QUOTAS)))
ax.set_xticklabels([f"{q} L" for q in QUOTAS])
ax.legend(fontsize=8)
style(ax, "rationed quota assigned", "vehicles",
      "4  Quota values by vehicle type - C2")

# --- emergency precedence timeline --------------------------------------------
ax = fig.add_subplot(2, 3, 5)
for j, v in enumerate(viz_ids):
    d = solution[v]
    x = SLOTS.index(d.slot)
    is_em = VEH[v]["emergency"]
    ax.scatter(x, STATIONS.index(d.station) + (j % 5 - 2) * 0.10,
               s=150 if is_em else 60,
               marker="*" if is_em else "o",
               color=SERIES[7] if is_em else SERIES[0],
               edgecolor=SURFACE, lw=1.3, zorder=3)
ax.set_xticks(range(len(SLOTS))); ax.set_xticklabels(SLOTS)
ax.set_yticks(range(NUM_STATIONS)); ax.set_yticklabels(STATIONS)
ax.legend(handles=[
    Line2D([], [], marker="*", ls="", ms=12, color=SERIES[7], label="emergency"),
    Line2D([], [], marker="o", ls="", color=SERIES[0], label="ordinary")],
    fontsize=8, loc="lower right")
style(ax, "refuelling window", "station",
      "5  Emergency precedence - C5 and C8", grid_axis="both")

# --- the verification table ----------------------------------------------------
ax = fig.add_subplot(2, 3, 6)
ax.axis("off")
ax.set_title("6  Constraint verification on the returned solution",
             loc="left", pad=10)
rows = list(report.items())
ax.text(0.0, 1.0, "code   constraint             status", fontsize=8.5,
        color=MUTED, family="monospace", va="top")
for i, (code, (name, ok, detail)) in enumerate(rows):
    yy = 0.94 - i * 0.076
    col = STATUS["good"] if ok else STATUS["critical"]
    ax.text(0.0, yy, f"{code:<6} {name:<22}", fontsize=8.5,
            family="monospace", color=INK, va="top")
    ax.text(0.63, yy, "OK  satisfied" if ok else "X   violated",
            fontsize=8.5, family="monospace", color=col, va="top",
            fontweight="bold")
    ax.text(0.0, yy - 0.033, f"       {detail}", fontsize=7.4,
            family="monospace", color=MUTED, va="top")
ax.text(0.0, 0.94 - len(rows) * 0.076 - 0.02,
        ("ALL 11 CONSTRAINTS HOLD - the CSP is maintained"
         if ALL_OK else "SOME CONSTRAINTS VIOLATED"),
        fontsize=10, fontweight="bold", va="top",
        color=STATUS["good"] if ALL_OK else STATUS["critical"])
ax.text(0.0, 0.94 - len(rows) * 0.076 - 0.075,
        f"n = {len(viz_ids)} variables | total fuel released "
        f"{total_l} L of {budget_l} L budget",
        fontsize=8, color=INK2, va="top")

fig.tight_layout(rect=[0, 0, 1, 0.95])
fig.savefig(OUT_SOLVED, dpi=150)
plt.close(fig)
print(f"    saved {OUT_SOLVED}")

# ==============================================================================
# SECTION 12 - CONSOLE SUMMARY
# ==============================================================================
print("\n" + "=" * 78)
print("  SOLUTION  (vehicle -> operating profile)")
print("=" * 78)
print(f"  {'VEH':<6}{'TYPE':<12}{'SPEED':>7}{'QUOTA':>7}{'SLOT':>6}{'STATION':>9}"
      f"{'DIST km':>9}")
print("  " + "-" * 74)
for v in viz_ids:
    d = solution[v]
    print(f"  {v:<6}{VEH[v]['type']:<12}{d.speed:>5} kh{d.quota:>5} L{d.slot:>6}"
          f"{d.station:>9}{dist_km[(v, d.station)]:>9.2f}")
print("  " + "-" * 74)
print(f"  variables {len(viz_ids)} | raw |D| {RAW_SIZE} | "
      f"search space {RAW_SIZE}^{len(viz_ids)} ~ 1e{len(viz_ids)*math.log10(RAW_SIZE):.0f}")
print(f"  solved in {elapsed:.3f}s, {csp.stats['nodes']} nodes, "
      f"{csp.stats['backtracks']} backtracks")
print(f"  CSP status: {'MAINTAINED' if ALL_OK else 'BROKEN'}")
print("=" * 78)
